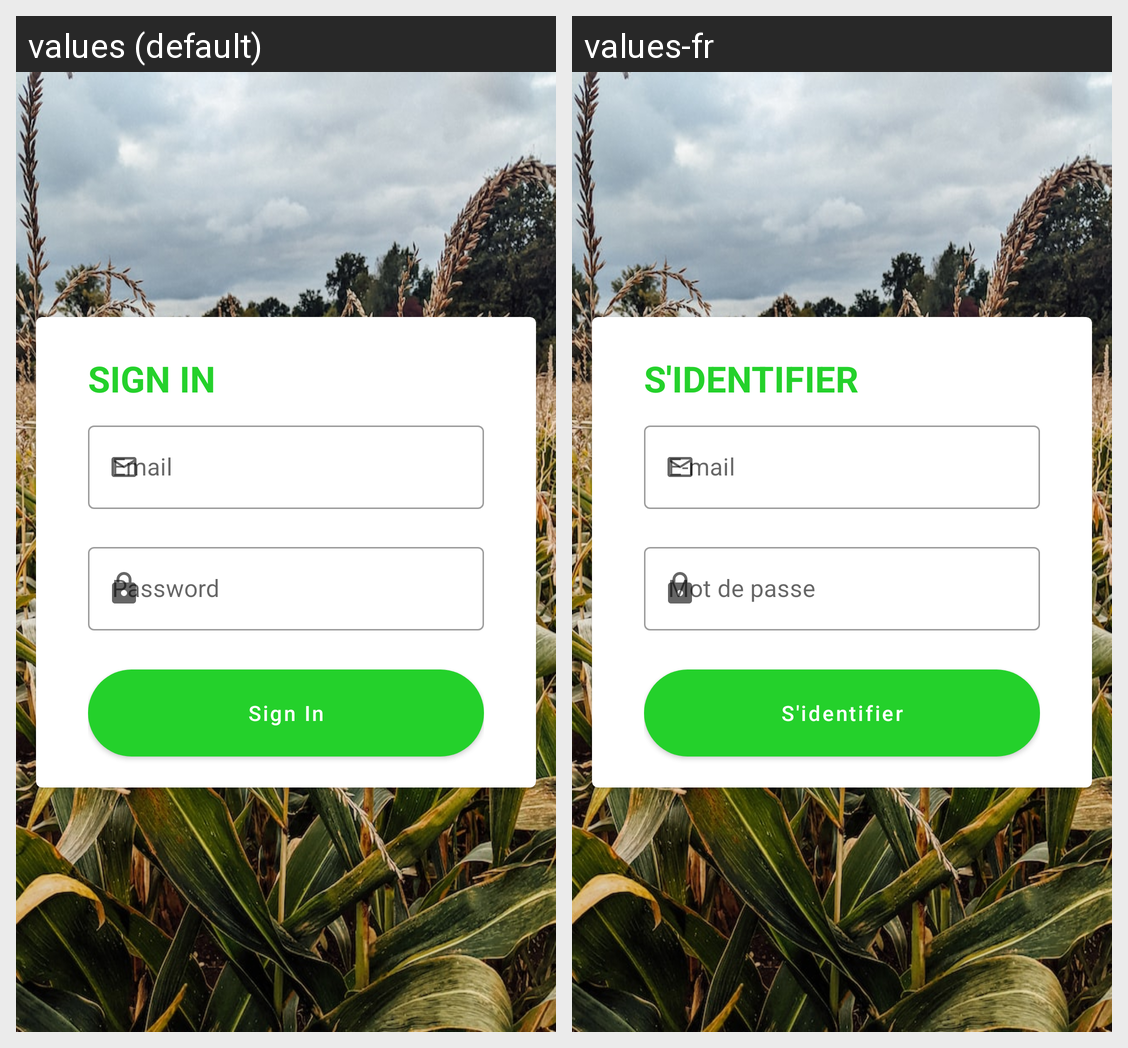

For this localized Android screen grid, give each drawn string resource with its value in every locale shown.
Android screen res/layout/activity_login.xml rendered under 2 locales, left to right: values (default), values-fr. Device: Nexus 5 (rendered at 1080×1920; each locale shown at half size, 540×960, under a caption strip naming it); theme Theme.IGrow.
Strings drawn on this screen, with the default value and each locale's value (text and hints the layout hard-codes, and strings that could not be matched under every locale, appear in the picture but are not listed):

sign_in
  values: Sign In
  values-fr: S'identifier

email_hint
  values: Email
  values-fr: E-mail

password
  values: Password
  values-fr: Mot de passe
